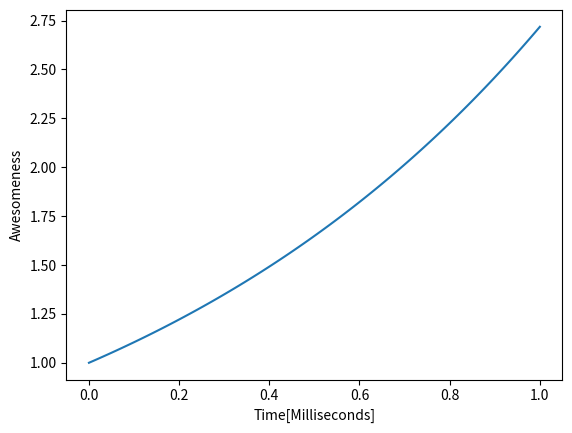

Write Python code to recreate this figure.
%matplotlib inline
import numpy as np
import matplotlib.pyplot as plt

x = np.linspace(0,1,100)

y = np.exp(x)

plt.plot(x,y)
plt.xlabel('Time[Milliseconds]')
plt.ylabel('Awesomeness')
plt.savefig('awesomeness.pdf', dpi=600)